The GitHub repository VyetAnh/DATN_bellpepper contains a labelled image folder "dataset_cnn" with 3 categories: dry, healthy, wet. Examples follow, each with its label.

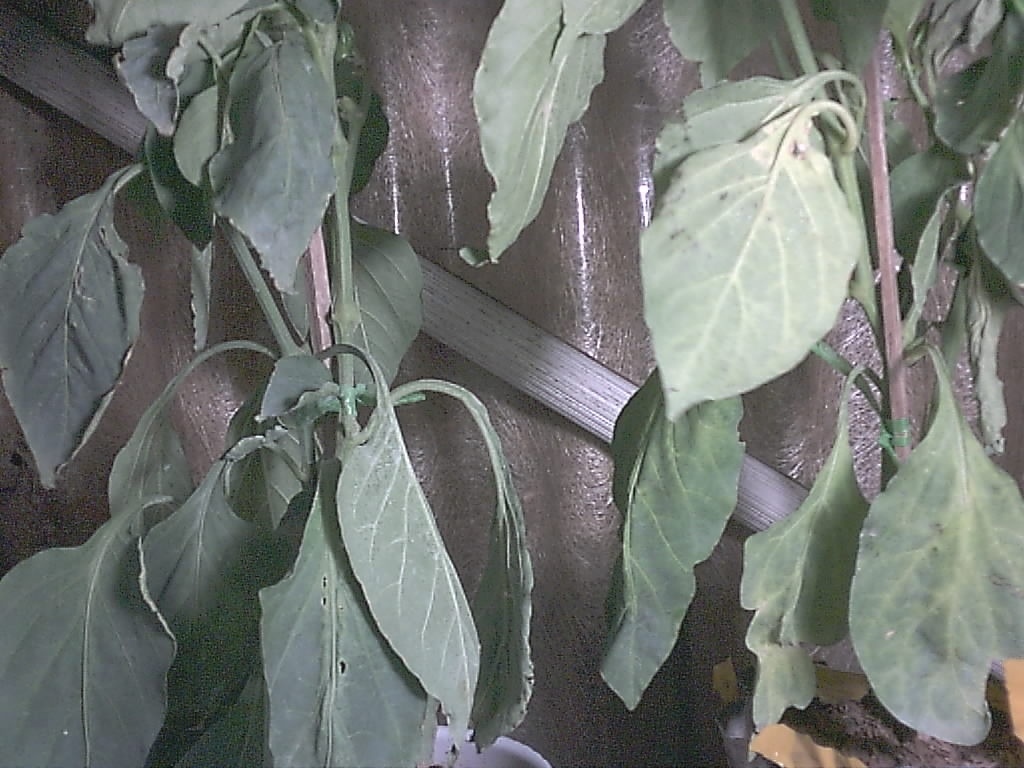
Label: healthy

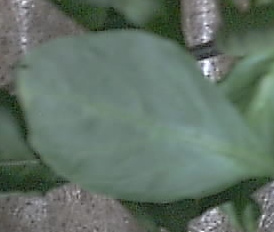
Label: healthy

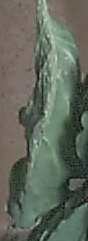
Label: dry

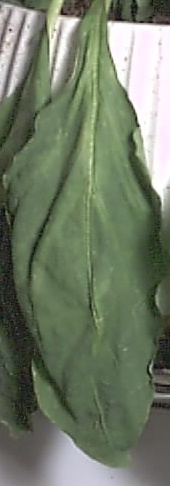
Label: wet

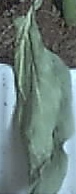
Label: dry

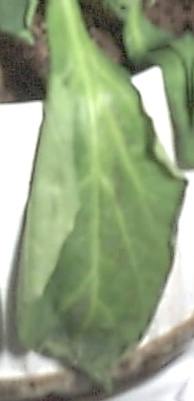
Label: wet
